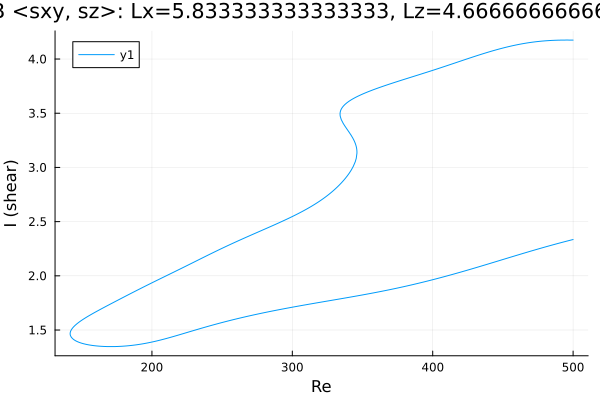

Values plotted in this chart, from the file beside it:
Re, shear
500.0, 4.175
498.8, 4.175
497.3, 4.175
495.9, 4.175
494.5, 4.175
493.1, 4.175
491.7, 4.175
490.3, 4.174
488.9, 4.174
487.4, 4.173
486, 4.172
484.6, 4.172
483.2, 4.171
482.7, 4.17
481.3, 4.169
479.9, 4.168
478.4, 4.166
477, 4.164
475.6, 4.162
474.2, 4.16
472.8, 4.158
471.4, 4.156
470, 4.154
468.5, 4.151
467.1, 4.148
465.7, 4.145
464.3, 4.142
462.9, 4.139
461.5, 4.135
460.1, 4.131
458.6, 4.128
457.2, 4.124
455.8, 4.12
454.4, 4.115
453, 4.111
451.6, 4.107
450.2, 4.102
448.7, 4.097
447.3, 4.092
445.9, 4.087
444.5, 4.082
443.1, 4.077
441.7, 4.072
440.3, 4.066
438.8, 4.061
438.6, 4.06
437.2, 4.054
435.8, 4.048
434.3, 4.043
432.9, 4.037
431.5, 4.031
430.1, 4.025
428.7, 4.019
427.3, 4.013
425.9, 4.007
424.4, 4.001
423, 3.995
421.6, 3.989
420.2, 3.983
418.8, 3.976
... 626 more rows
